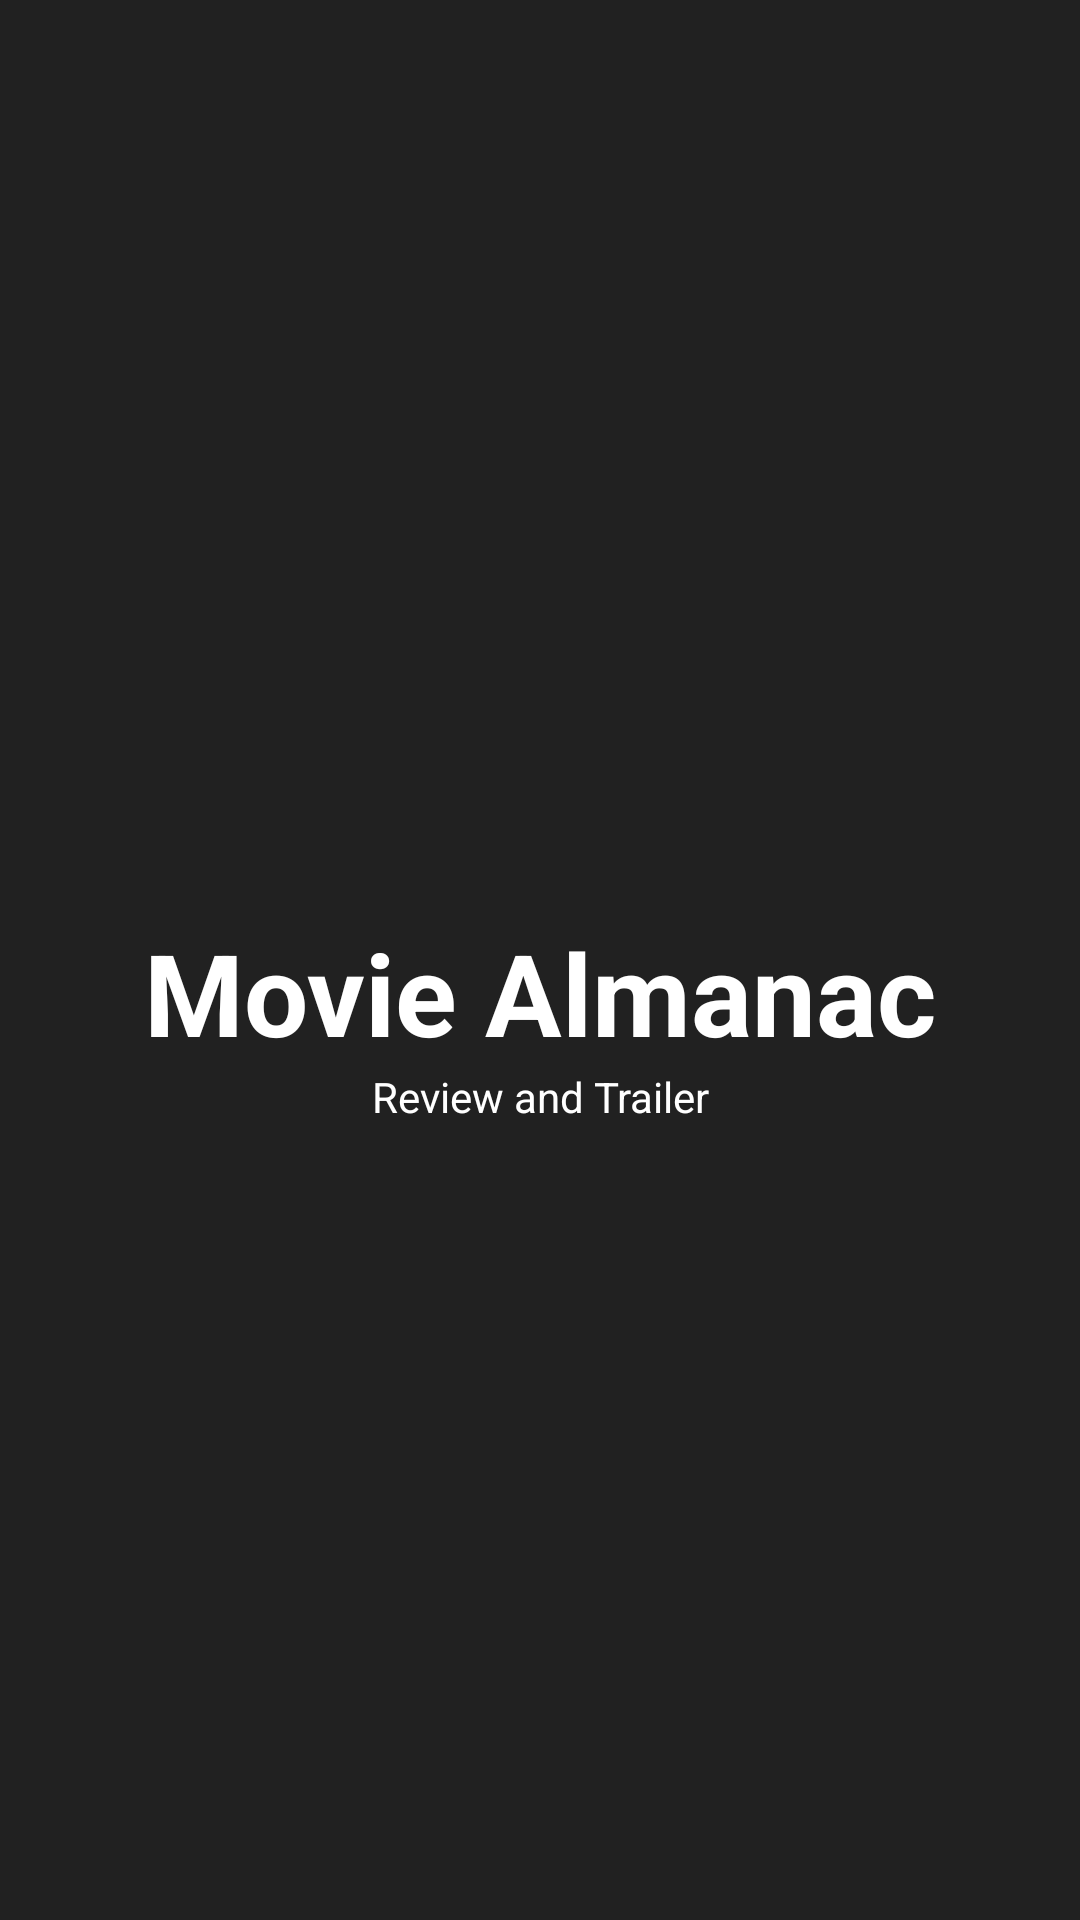

This screen was rendered from an Android layout file. Write that file and the resources it references.
<!-- AndroidManifest.xml: application theme Theme.MovieAlmanacKotlin -->
<!-- res/layout/activity_splash_screen.xml -->
<?xml version="1.0" encoding="utf-8"?>
<androidx.constraintlayout.widget.ConstraintLayout xmlns:android="http://schemas.android.com/apk/res/android"
    xmlns:app="http://schemas.android.com/apk/res-auto"
    xmlns:tools="http://schemas.android.com/tools"
    android:layout_width="match_parent"
    android:layout_height="match_parent"
    tools:context=".SplashScreenActivity"
    android:background="@color/colorPrimary">

    <LinearLayout
        android:layout_width="0dp"
        android:layout_height="wrap_content"
        android:orientation="vertical"
        app:layout_constraintTop_toTopOf="parent"
        app:layout_constraintBottom_toBottomOf="parent"
        app:layout_constraintStart_toStartOf="parent"
        app:layout_constraintEnd_toEndOf="parent">

        <ImageView
            android:layout_width="match_parent"
            android:layout_height="wrap_content"
            android:padding="20dp"
            android:src="@drawable/icon_play"
            android:contentDescription="@string/icon_app" />
        <TextView
            android:id="@+id/tv_title"
            android:layout_width="match_parent"
            android:layout_height="wrap_content"
            android:textColor="@color/white"
            android:text="@string/movie_almanac"
            android:textSize="38sp"
            android:textStyle="bold"
            android:textAlignment="center"/>
        <TextView
            android:id="@+id/tv_subtitle"
            android:layout_width="match_parent"
            android:layout_height="wrap_content"
            android:text="@string/review_and_trailer"
            android:textColor="@color/white"
            android:textAlignment="center"/>
    </LinearLayout>

</androidx.constraintlayout.widget.ConstraintLayout>
<!-- resources referenced by this layout -->
<resources>
  <color name="colorPrimary">#212121</color>
  <color name="white">#FFFFFFFF</color>
  <string name="icon_app">icon App</string>
  <string name="movie_almanac">Movie Almanac</string>
  <string name="review_and_trailer">Review and Trailer</string>
  <style name="Theme.MovieAlmanacKotlin" parent="Theme.MaterialComponents.DayNight.DarkActionBar">
          
          <item name="colorPrimary">@color/purple_500</item>
          <item name="colorPrimaryVariant">@color/purple_700</item>
          <item name="colorOnPrimary">@color/white</item>
          
          <item name="colorSecondary">@color/teal_200</item>
          <item name="colorSecondaryVariant">@color/teal_700</item>
          <item name="colorOnSecondary">@color/black</item>
          
          <item name="android:statusBarColor" tools:targetApi="l">?attr/colorPrimaryVariant</item>
          
      </style>
  <color name="purple_500">#FF6200EE</color>
  <color name="purple_700">#FF3700B3</color>
  <color name="teal_200">#FF03DAC5</color>
  <color name="teal_700">#FF018786</color>
  <color name="black">#FF000000</color>
</resources>
